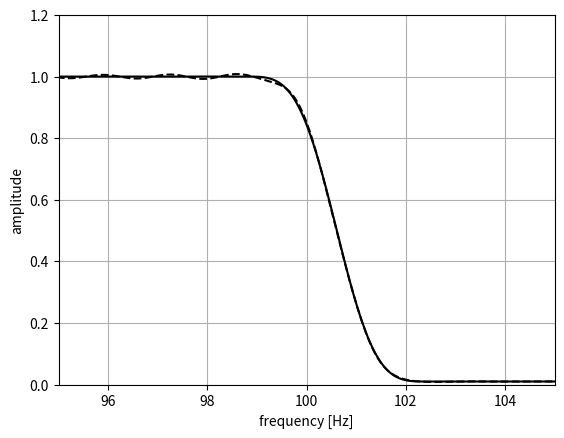

This chart was generated by the following Python code:
import numpy as np
import matplotlib.pyplot as plt


def create_amp_spec(fs, fft_size, fc):
    """
    カットオフ周波数より高い周波数の時は振幅0.01,低い時は1の信号

    Args:
        fs: サンプリング周波数
        fft_size: FFT長
        fc : カットオフ周波数
    Returns:
        w: amp_specの軸設定用の信号
        amp_spec: カットオフ後の信号
    """
    w = np.arange(0, fft_size) / fft_size * fs
    fc_index = int(np.round(fft_size * fc / fs)) + 1
    amp_spec = np.ones(int(fft_size // 2 + 1))
    amp_spec[fc_index:-1] = 0.01
    return w, amp_spec


def shift_spec(amp_spec):
    # 繰り返し成分を生成する （スライスメモ:[開始位置:終了位置:間隔]）
    spec = np.concatenate([amp_spec, amp_spec[-2:0:-1]])
    impulse_response = np.fft.fftshift(np.real(np.fft.ifft(spec)))

    return spec, impulse_response


def my_blackman(N):
    n = np.arange(N)
    win = (
        0.42
        - 0.5 * np.cos(2 * np.pi * n / (N + 1))
        + 0.08 * np.cos(4 * np.pi * n / (N - 1))
    )
    return win


def minimum_phase(x):
    x_len_half = np.size(x) // 2 - 1
    X = np.real(np.fft.ifft(np.log(np.abs(np.fft.fft(x)))))
    w = np.hstack((1, 2 * np.ones(x_len_half), 1, np.zeros(x_len_half)))
    y = np.real(np.fft.ifft(np.exp(np.fft.fft(w * X))))

    return y


if __name__ == "__main__":
    fs = 44100
    fft_size = 65536
    fc = 100  # カットオフ周波数
    fft_size2 = 65536 * 16

    w, amp_spec = create_amp_spec(fs, fft_size, fc)
    spec, impluse_response = shift_spec(amp_spec)
    w2 = np.arange(0, fft_size2) / fft_size2 * fs

    impulse_response = np.fft.fftshift(np.real(np.fft.ifft(spec)))
    impulse_response[0] = 0
    impulse_response[1 : fft_size + 1] = impulse_response[
        1 : fft_size + 1
    ] * my_blackman(fft_size - 1)
    minimum_phase_response = minimum_phase(impulse_response)

    # プロットを行う
    plt.plot(w2, np.abs(np.fft.fft(impulse_response, fft_size2)), "k")
    plt.plot(w2, np.abs(np.fft.fft(minimum_phase_response, fft_size2)), "k--")
    plt.xlim(95, 105)
    plt.ylim(0, 1.2)
    plt.grid()
    plt.xlabel("frequency [Hz]")
    plt.ylabel("amplitude")
    plt.show()
